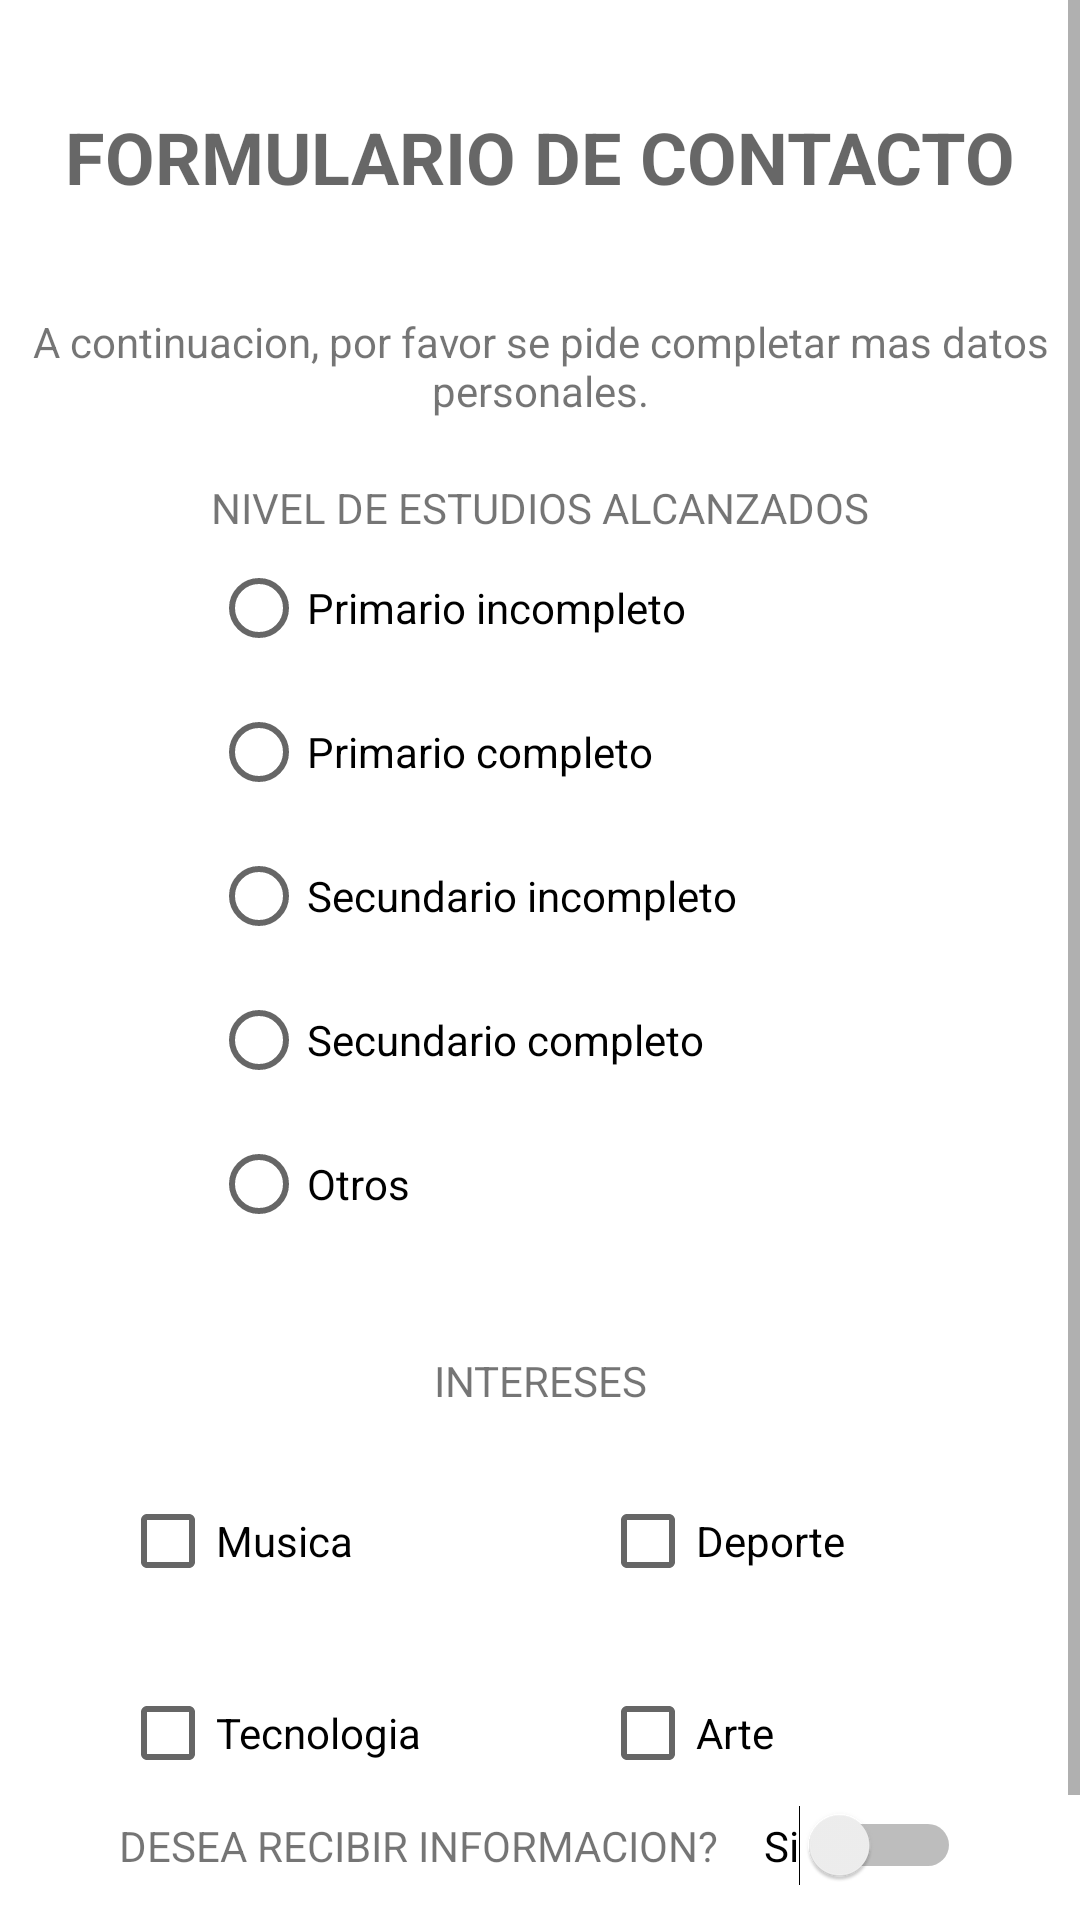

The Android layout XML behind this screen, and the referenced resources:
<!-- AndroidManifest.xml: application theme Theme.TP2_Grupo7_VF -->
<!-- res/layout/activity_datos_extra.xml -->
<?xml version="1.0" encoding="utf-8"?>
<RelativeLayout xmlns:android="http://schemas.android.com/apk/res/android"
    xmlns:app="http://schemas.android.com/apk/res-auto"
    xmlns:tools="http://schemas.android.com/tools"
    android:layout_width="match_parent"
    android:layout_height="match_parent"
    tools:context=".DatosExtra">


    <ScrollView
        android:layout_width="match_parent"
        android:layout_height="wrap_content"
        android:fillViewport="true"
        >

        <LinearLayout
            android:layout_width="match_parent"
            android:layout_height="wrap_content"
            android:orientation="vertical">

            <TextView
                android:id="@+id/textView"
                android:layout_width="match_parent"
                android:layout_height="wrap_content"
                android:layout_marginTop="36dp"
                android:text="@string/titleDatosExtra"
                android:textColor="#9C070606"
                android:textSize="24sp"
                android:textStyle="bold"
                android:gravity="center_horizontal"/>

            <TextView
                android:id="@+id/textView3"
                android:layout_width="match_parent"
                android:layout_height="wrap_content"
                android:layout_marginTop="36dp"
                android:text="@string/subDatosExtra"
                android:gravity="center_horizontal" />

            <RelativeLayout
                android:layout_width="match_parent"
                android:layout_height="wrap_content"
                android:layout_marginTop="20dp">

                <RadioGroup
                    android:id="@+id/radioGroup"
                    android:layout_width="wrap_content"
                    android:layout_height="wrap_content"
                    android:visibility="visible"
                    android:layout_centerInParent="true"
                    >

                    <TextView
                        android:id="@+id/textView4"
                        android:layout_width="match_parent"
                        android:layout_height="wrap_content"
                        android:text="@string/titleRadioGroup" />

                    <RadioButton
                        android:id="@+id/RbPrimarioIncompleto"
                        android:layout_width="match_parent"
                        android:layout_height="wrap_content"
                        android:text="@string/tvRadioButtonOpcion1" />

                    <RadioButton
                        android:id="@+id/RbPrimarioCompleto"
                        android:layout_width="match_parent"
                        android:layout_height="wrap_content"
                        android:text="@string/tvRadioButtonOpcion2" />

                    <RadioButton
                        android:id="@+id/RbSecundarioIncompleto"
                        android:layout_width="match_parent"
                        android:layout_height="wrap_content"
                        android:text="@string/tvRadioButtonOpcion3" />

                    <RadioButton
                        android:id="@+id/RbSecundarioCompleto"
                        android:layout_width="match_parent"
                        android:layout_height="wrap_content"
                        android:text="@string/tvRadioButtonOpcion4" />

                    <RadioButton
                        android:id="@+id/RbOtros"
                        android:layout_width="match_parent"
                        android:layout_height="wrap_content"
                        android:text="@string/tvRadioButtonOpcion5" />
                </RadioGroup>

            </RelativeLayout>

            <TextView
                android:id="@+id/textView5"
                android:layout_width="match_parent"
                android:layout_height="wrap_content"
                android:layout_marginTop="32dp"
                android:text="@string/tvTextoCheckBox"
                android:gravity="center_horizontal"
                />

            <LinearLayout
                android:layout_width="match_parent"
                android:layout_height="wrap_content"
                android:orientation="horizontal"
                android:gravity="center_horizontal"
                >

                <LinearLayout
                    android:layout_width="140dp"
                    android:layout_height="wrap_content"
                    android:orientation="vertical"
                    android:layout_centerInParent="true">

                    <CheckBox
                        android:id="@+id/chkMusica"
                        android:layout_width="wrap_content"
                        android:layout_height="wrap_content"
                        android:layout_marginTop="20dp"
                        android:text="@string/tvCheckBoxOpcion2"
                        />

                    <CheckBox
                        android:id="@+id/chkTecnologia"
                        android:layout_width="wrap_content"
                        android:layout_height="wrap_content"
                        android:layout_marginTop="16dp"
                        android:text="@string/tvCheckBoxOpcion4"
                        />

                </LinearLayout>

                <LinearLayout
                    android:layout_width="140dp"
                    android:layout_height="wrap_content"
                    android:orientation="vertical"
                    android:layout_centerInParent="true">

                    <CheckBox
                        android:id="@+id/chkDeporte"
                        android:layout_width="wrap_content"
                        android:layout_height="wrap_content"
                        android:layout_marginStart="20dp"
                        android:layout_marginTop="20dp"
                        android:text="@string/tvCheckBoxOpcion1"
                        />

                    <CheckBox
                        android:id="@+id/chkArte"
                        android:layout_width="wrap_content"
                        android:layout_height="wrap_content"
                        android:layout_marginStart="20dp"
                        android:layout_marginTop="16dp"
                        android:text="@string/tvCheckBoxOpcion3"
                        />

                </LinearLayout>

            </LinearLayout>

            <LinearLayout
                android:layout_width="match_parent"
                android:layout_height="wrap_content"
                android:orientation="horizontal"
                android:gravity="center_horizontal">

                <TextView
                    android:id="@+id/textView6"
                    android:layout_width="wrap_content"
                    android:layout_height="wrap_content"
                    android:text="@string/tvRecibirInformacion"
                    android:layout_marginRight="15dp"
                    />

                <Switch
                    android:id="@+id/switch1"
                    android:layout_width="wrap_content"
                    android:layout_height="wrap_content"
                    android:text="@string/tvSi"
                    />

            </LinearLayout>


            <Button
                android:id="@+id/btnGuardar"
                android:layout_width="wrap_content"
                android:layout_height="wrap_content"
                android:layout_gravity="center_horizontal"
                android:layout_marginTop="8dp"
                android:onClick="Guardar"
                android:text="@string/btnGuardar" />

        </LinearLayout>
    </ScrollView>
</RelativeLayout>
<!-- resources referenced by this layout -->
<resources>
  <string name="btnGuardar">GUARDAR</string>
  <string name="subDatosExtra">A continuacion, por favor se pide completar mas datos personales.</string>
  <string name="titleDatosExtra">FORMULARIO DE CONTACTO</string>
  <string name="titleRadioGroup">NIVEL DE ESTUDIOS ALCANZADOS</string>
  <string name="tvCheckBoxOpcion1">Deporte</string>
  <string name="tvCheckBoxOpcion2">Musica</string>
  <string name="tvCheckBoxOpcion3">Arte</string>
  <string name="tvCheckBoxOpcion4">Tecnologia</string>
  <string name="tvRadioButtonOpcion1">Primario incompleto</string>
  <string name="tvRadioButtonOpcion2">Primario completo</string>
  <string name="tvRadioButtonOpcion3">Secundario incompleto</string>
  <string name="tvRadioButtonOpcion4">Secundario completo</string>
  <string name="tvRadioButtonOpcion5">Otros</string>
  <string name="tvRecibirInformacion">DESEA RECIBIR INFORMACION?</string>
  <string name="tvSi">Si</string>
  <string name="tvTextoCheckBox">INTERESES</string>
  <style name="Theme.TP2_Grupo7_VF" parent="Theme.MaterialComponents.DayNight.DarkActionBar">
          
          <item name="colorPrimary">@color/purple_500</item>
          <item name="colorPrimaryVariant">@color/purple_700</item>
          <item name="colorOnPrimary">@color/white</item>
          
          <item name="colorSecondary">@color/teal_200</item>
          <item name="colorSecondaryVariant">@color/teal_700</item>
          <item name="colorOnSecondary">@color/black</item>
          
          <item name="android:statusBarColor" tools:targetApi="l">?attr/colorPrimaryVariant</item>
          
      </style>
  <!-- not gathered from this repository: default colours our renderer supplied (Android Studio template values) -->
  <color name="purple_500">#FF6200EE</color>
  <color name="purple_700">#FF3700B3</color>
  <color name="teal_200">#FF03DAC5</color>
  <color name="teal_700">#FF018786</color>
  <color name="black">#FF000000</color>
  <color name="white">#FFFFFFFF</color>
</resources>
